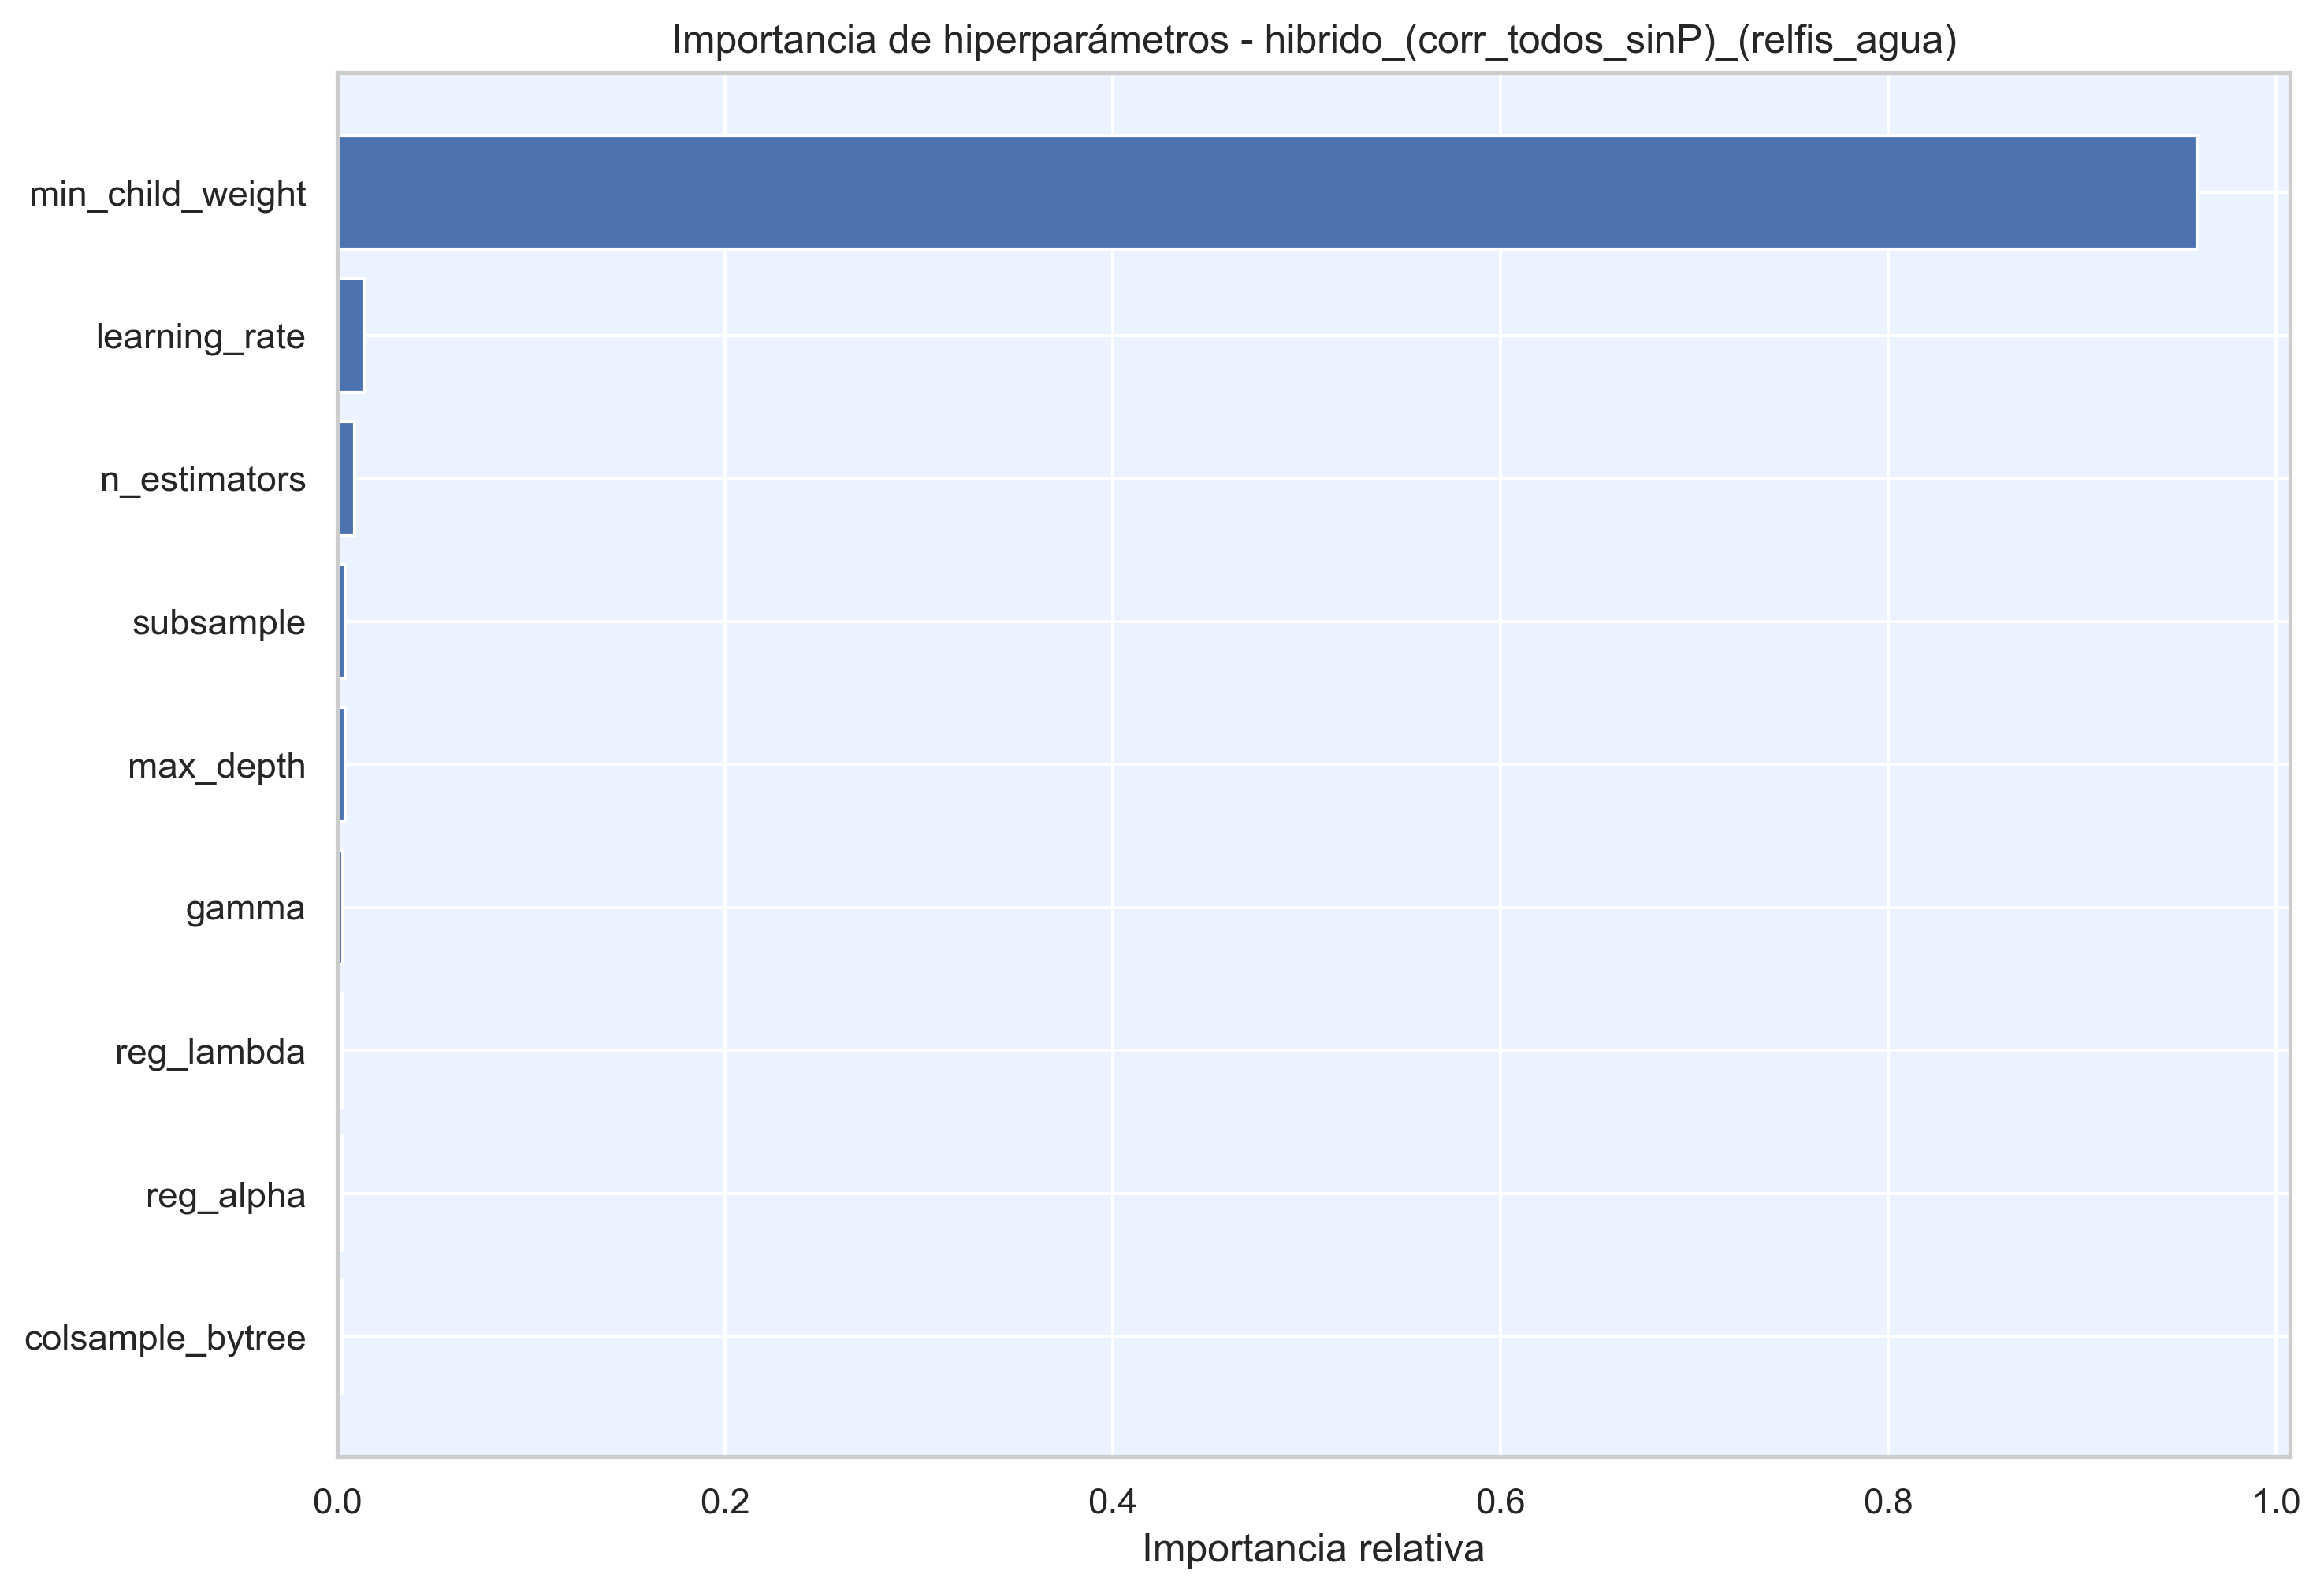

Source data for this figure (header and first rows):
hiperparametro, importancia
min_child_weight, 0.9597
learning_rate, 0.01389
n_estimators, 0.008967
subsample, 0.003745
max_depth, 0.003743
gamma, 0.002752
reg_lambda, 0.002498
reg_alpha, 0.002384
colsample_bytree, 0.002369
